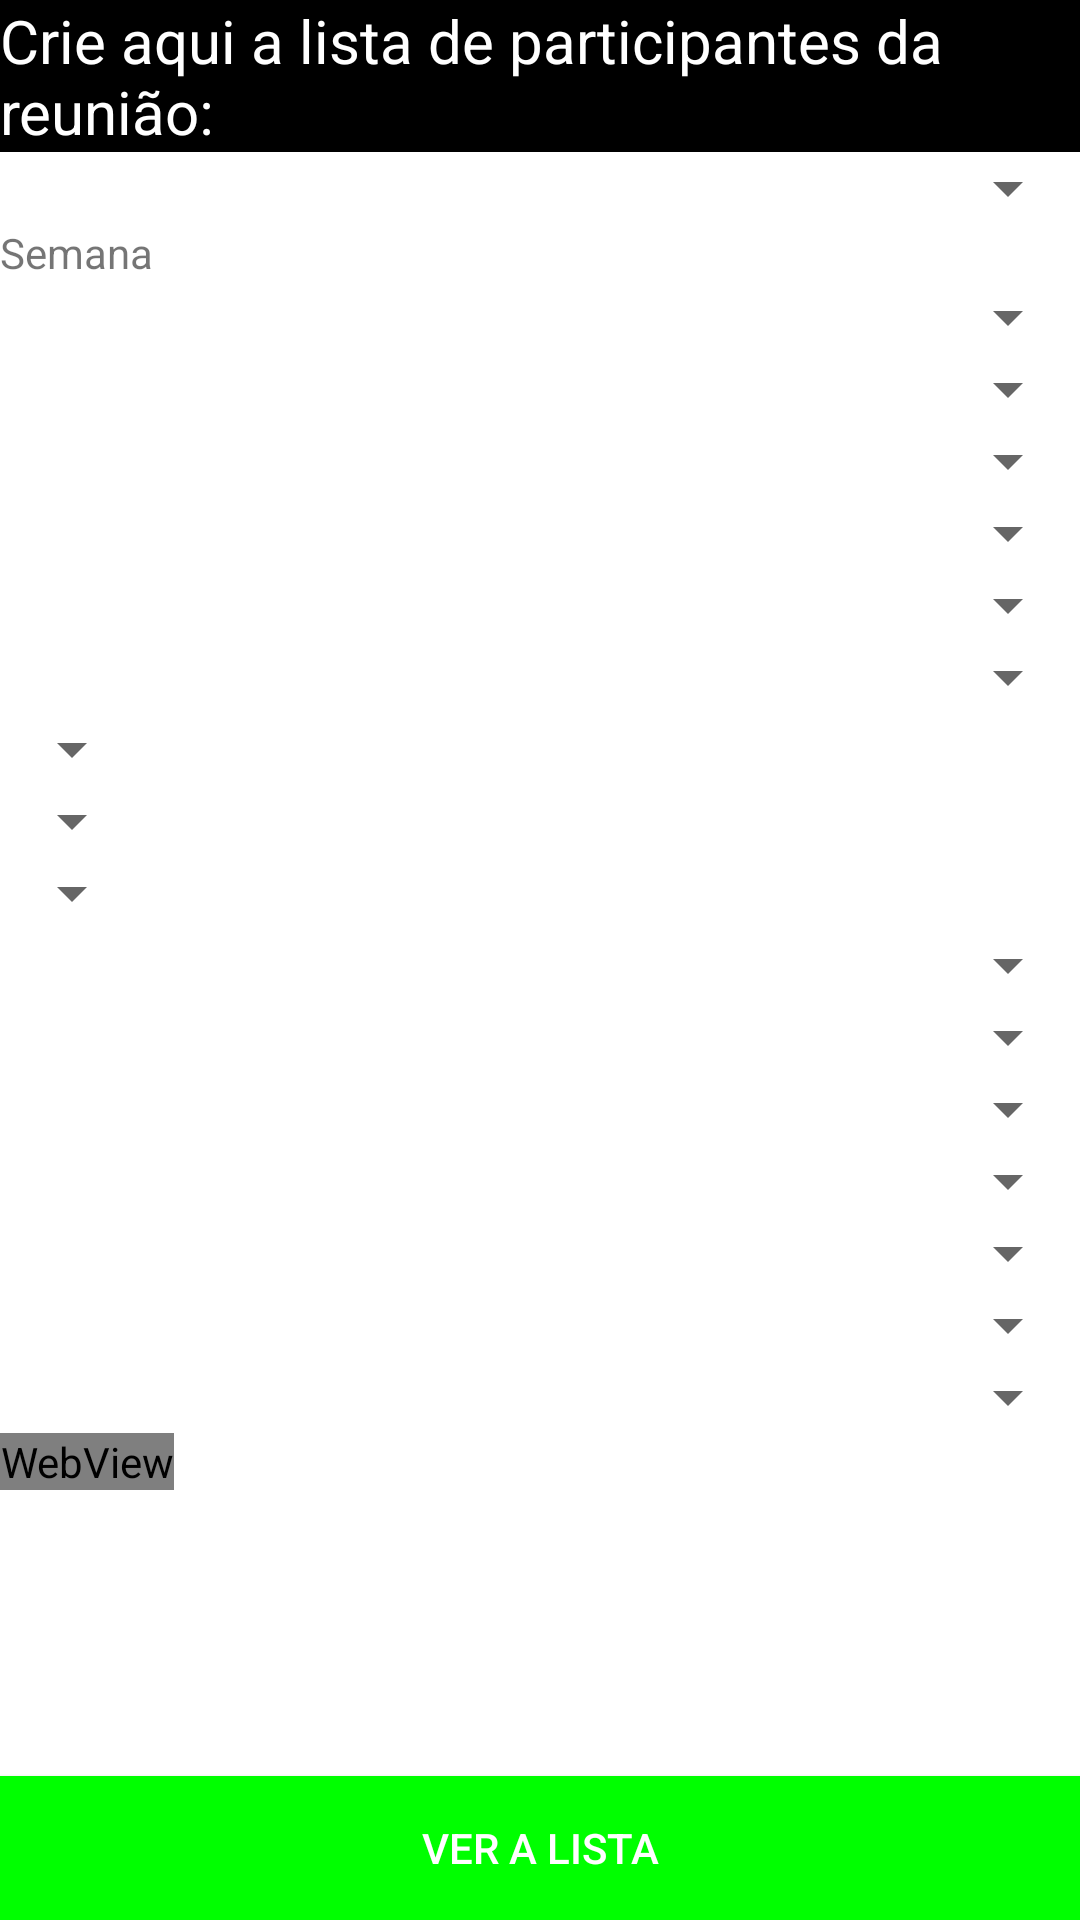

Reconstruct the res/layout file that produces this screen, plus the resources it refers to.
<!-- AndroidManifest.xml: application theme Theme.Salvar_pdf -->
<!-- res/layout/activity_main.xml -->
<?xml version="1.0" encoding="utf-8"?>
<RelativeLayout xmlns:android="http://schemas.android.com/apk/res/android"
    android:layout_width="match_parent"
    android:layout_height="match_parent"
    xmlns:tools="http://schemas.android.com/tools"
    tools:context=".MainActivity">


    <TextView
        android:layout_alignParentTop="true"
        android:textColor="#ffffff"
        android:background="@color/black"
        android:text="@string/textView_presidentes"
        android:id="@+id/textoCriaLista"
        android:layout_width="match_parent"
        android:layout_height="wrap_content"
        android:textSize="20dp"
        />

    <Spinner
        android:id="@+id/spinner_participante"
        android:layout_below="@id/textoCriaLista"
        android:layout_width="match_parent"
        android:layout_height="wrap_content"
        />


    <TextView
        android:id="@+id/textSemana"
        android:layout_below="@id/spinner_participante"
        android:layout_width="wrap_content"
        android:layout_height="wrap_content"
        android:text="Semana"
        />

    <Spinner
        android:id="@+id/semana"
        android:layout_below="@id/textSemana"
        android:layout_width="match_parent"
        android:layout_height="wrap_content"
        />


    <Spinner
        android:id="@+id/presidente_spinner"
        android:layout_below="@id/semana"
        android:layout_width="match_parent"
        android:layout_height="wrap_content"
        />

    <Spinner
        android:id="@+id/oracao_inicial"
        android:layout_below="@id/presidente_spinner"
        android:layout_width="match_parent"
        android:layout_height="wrap_content"
        />

    <Spinner
        android:id="@+id/tesouros_discurso"
        android:layout_below="@id/oracao_inicial"
        android:layout_width="match_parent"
        android:layout_height="wrap_content"
        />

    <Spinner
        android:id="@+id/joias"
        android:layout_below="@id/tesouros_discurso"
        android:layout_width="match_parent"
        android:layout_height="wrap_content"
        />

    <Spinner
        android:id="@+id/estudante_leitura"
        android:layout_below="@id/joias"
        android:layout_width="match_parent"
        android:layout_height="wrap_content"
        />

    <Spinner
        android:id="@+id/Estudante_melhor_ministerio_1"
        android:layout_alignParentLeft="true"
        android:layout_below="@id/estudante_leitura"
        android:layout_width="wrap_content"
        android:layout_height="wrap_content"
        />

    <Spinner
        android:id="@+id/Estudante_melhor_ministerio_2"
        android:layout_alignParentLeft="true"
        android:layout_below="@id/Estudante_melhor_ministerio_1"
        android:layout_width="wrap_content"
        android:layout_height="wrap_content"
        />

    <Spinner
        android:id="@+id/Estudante_melhor_ministerio_3"
        android:layout_alignParentLeft="true"
        android:layout_below="@id/Estudante_melhor_ministerio_2"
        android:layout_width="wrap_content"
        android:layout_height="wrap_content"
        />

    <Spinner
        android:id="@+id/Ajudante_1"
        android:layout_below="@+id/Estudante_melhor_ministerio_3"
        android:layout_alignParentRight="true"
        android:layout_width="wrap_content"
        android:layout_height="wrap_content"
        />

    <Spinner
        android:id="@+id/Ajudante_2"
        android:layout_below="@+id/Ajudante_1"
        android:layout_alignParentRight="true"
        android:layout_width="wrap_content"
        android:layout_height="wrap_content"
        />


    <Spinner
        android:id="@+id/Ajudante_3"
        android:layout_below="@+id/Ajudante_2"
        android:layout_alignParentRight="true"
        android:layout_width="wrap_content"
        android:layout_height="wrap_content"
        />

    <Spinner
        android:id="@+id/Vida_crista_1"
        android:layout_below="@+id/Ajudante_3"
        android:layout_alignParentRight="true"
        android:layout_width="wrap_content"
        android:layout_height="wrap_content"
        />

    <Spinner
        android:id="@+id/Vida_crista_2"
        android:layout_below="@+id/Vida_crista_1"
        android:layout_alignParentRight="true"
        android:layout_width="wrap_content"
        android:layout_height="wrap_content"
        />

    <Spinner
        android:id="@+id/Estudo_biblico"
        android:layout_below="@+id/Vida_crista_2"
        android:layout_alignParentRight="true"
        android:layout_width="wrap_content"
        android:layout_height="wrap_content"
        />

    <Spinner
        android:id="@+id/Oracao_final"
        android:layout_below="@+id/Estudo_biblico"
        android:layout_alignParentRight="true"
        android:layout_width="wrap_content"
        android:layout_height="wrap_content"
        />

    <WebView
        android:id="@+id/webViewProgramacao"
        android:layout_below="@+id/Oracao_final"
        android:layout_width="wrap_content"
        android:layout_height="wrap_content"
        />

    <Button
        android:layout_alignParentBottom="true"
        android:textColor="#ffffff"
        android:background="#00ff00"
        android:text="Ver a lista"
        android:id="@+id/ver_lista"
        android:layout_width="match_parent"
        android:layout_height="wrap_content"
        android:onClick="configurar"/>


</RelativeLayout>
<!-- resources referenced by this layout -->
<resources>
  <string name="textView_presidentes">Crie aqui a lista de participantes da reunião:</string>
  <style name="Theme.Salvar_pdf" parent="Theme.MaterialComponents.DayNight.DarkActionBar">
          
          <item name="colorPrimary">@color/purple_500</item>
          <item name="colorPrimaryVariant">@color/purple_700</item>
          <item name="colorOnPrimary">@color/white</item>
          
          <item name="colorSecondary">@color/teal_200</item>
          <item name="colorSecondaryVariant">@color/teal_700</item>
          <item name="colorOnSecondary">@color/black</item>
          
          <item name="android:statusBarColor" tools:targetApi="l">?attr/colorPrimaryVariant</item>
          
      </style>
  <!-- not gathered from this repository: default colours our renderer supplied (Android Studio template values) -->
  <color name="purple_500">#FF6200EE</color>
  <color name="purple_700">#FF3700B3</color>
  <color name="teal_200">#FF03DAC5</color>
  <color name="teal_700">#FF018786</color>
  <color name="black">#FF000000</color>
  <color name="white">#FFFFFFFF</color>
</resources>
